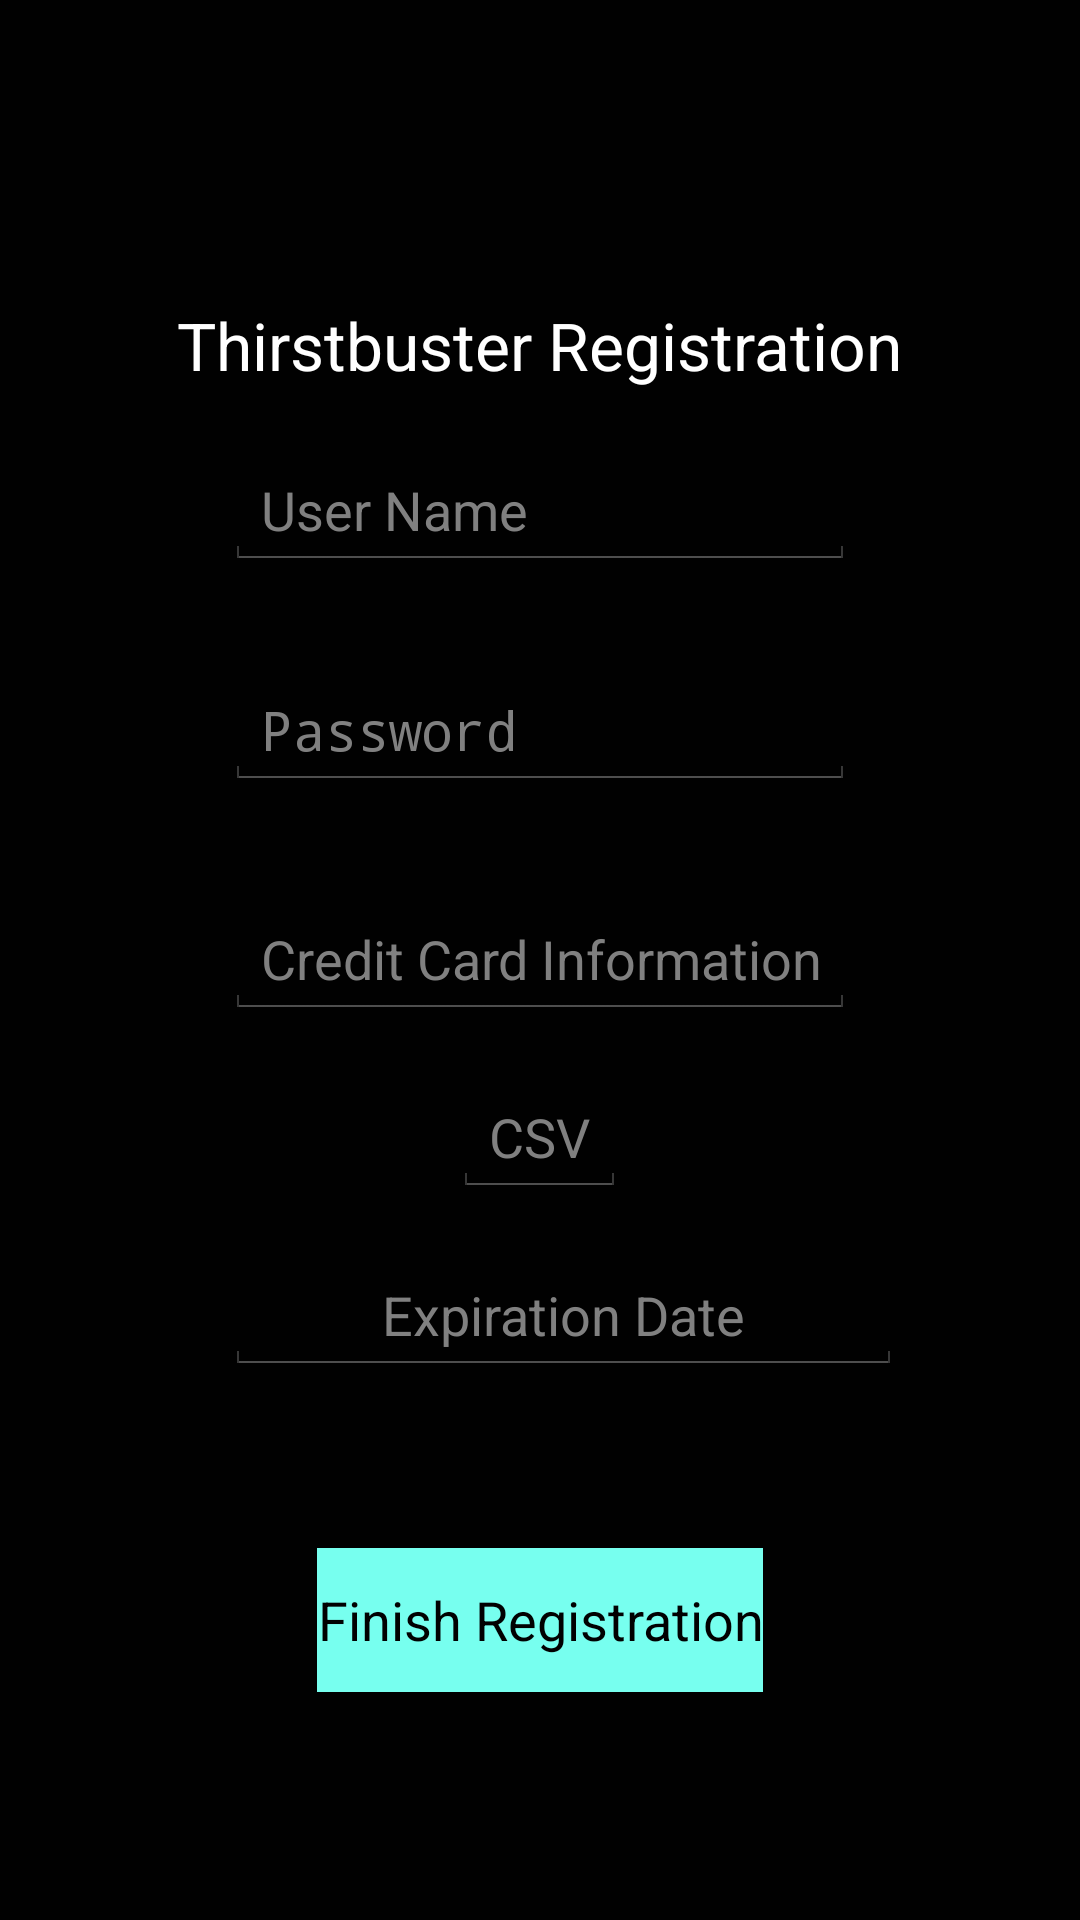

Layout XML and referenced resources for this Android screen:
<!-- AndroidManifest.xml: application theme android:Theme.Holo.NoActionBar -->
<!-- res/layout/activity_registration.xml -->
<RelativeLayout xmlns:android="http://schemas.android.com/apk/res/android"
    xmlns:tools="http://schemas.android.com/tools" android:layout_width="match_parent"
    android:layout_height="match_parent" android:paddingLeft="@dimen/activity_horizontal_margin"
    android:paddingRight="@dimen/activity_horizontal_margin"
    android:paddingTop="@dimen/activity_vertical_margin"
    android:paddingBottom="@dimen/activity_vertical_margin"
    tools:context="com.example.dylan.cs477.Registration"
    android:background="#010101">

    <EditText
        android:layout_width="wrap_content"
        android:layout_height="wrap_content"
        android:inputType="textPassword"
        android:ems="10"
        android:id="@+id/editText"
        android:hint="Password"
        android:layout_above="@+id/editText3"
        android:layout_centerHorizontal="true"
        android:layout_marginBottom="37dp"
        android:textColor="#ffffff" />

    <EditText
        android:layout_width="wrap_content"
        android:layout_height="wrap_content"
        android:inputType="textPersonName"
        android:hint="User Name"
        android:ems="10"
        android:id="@+id/editText2"
        android:layout_above="@+id/editText"
        android:layout_centerHorizontal="true"
        android:layout_marginBottom="34dp"
        android:textColor="#ffffff" />

    <EditText
        android:layout_width="wrap_content"
        android:layout_height="wrap_content"
        android:inputType="number"
        android:ems="10"
        android:hint="Credit Card Information"
        android:id="@+id/editText3"
        android:layout_centerVertical="true"
        android:layout_centerHorizontal="true"
        android:textColor="#ffffff" />

    <Button
        android:layout_width="wrap_content"
        android:layout_height="wrap_content"
        android:text="Finish Registration"
        android:id="@+id/button3"
        android:onClick="Catalog"
        android:textColor="#010101"
        android:background="#77ffef"
        android:layout_alignParentBottom="true"
        android:layout_centerHorizontal="true"
        android:layout_marginBottom="76dp" />

    <TextView
        android:layout_width="wrap_content"
        android:layout_height="wrap_content"
        android:textAppearance="?android:attr/textAppearanceLarge"
        android:text="Thirstbuster Registration"
        android:id="@+id/textView2"
        android:layout_above="@+id/editText2"
        android:layout_centerHorizontal="true"
        android:layout_marginBottom="21dp"
        android:textColor="#ffffff" />

    <EditText
        android:layout_width="wrap_content"
        android:layout_height="wrap_content"
        android:id="@+id/editText6"
        android:hint="CSV"
        android:layout_below="@+id/editText3"
        android:layout_centerHorizontal="true"
        android:layout_marginTop="20dp"
        android:gravity="center" />

    <EditText
        android:layout_width="wrap_content"
        android:layout_height="wrap_content"
        android:inputType="date"
        android:ems="10"
        android:id="@+id/editText7"
        android:hint="Expiration Date"
        android:layout_below="@+id/editText6"
        android:layout_alignLeft="@+id/editText3"
        android:layout_alignStart="@+id/editText3"
        android:gravity="center"
        android:layout_alignRight="@+id/textView2"
        android:layout_alignEnd="@+id/textView2"
        android:layout_marginTop="20dp" />

</RelativeLayout>
<!-- resources referenced by this layout -->
<resources>

</resources>
